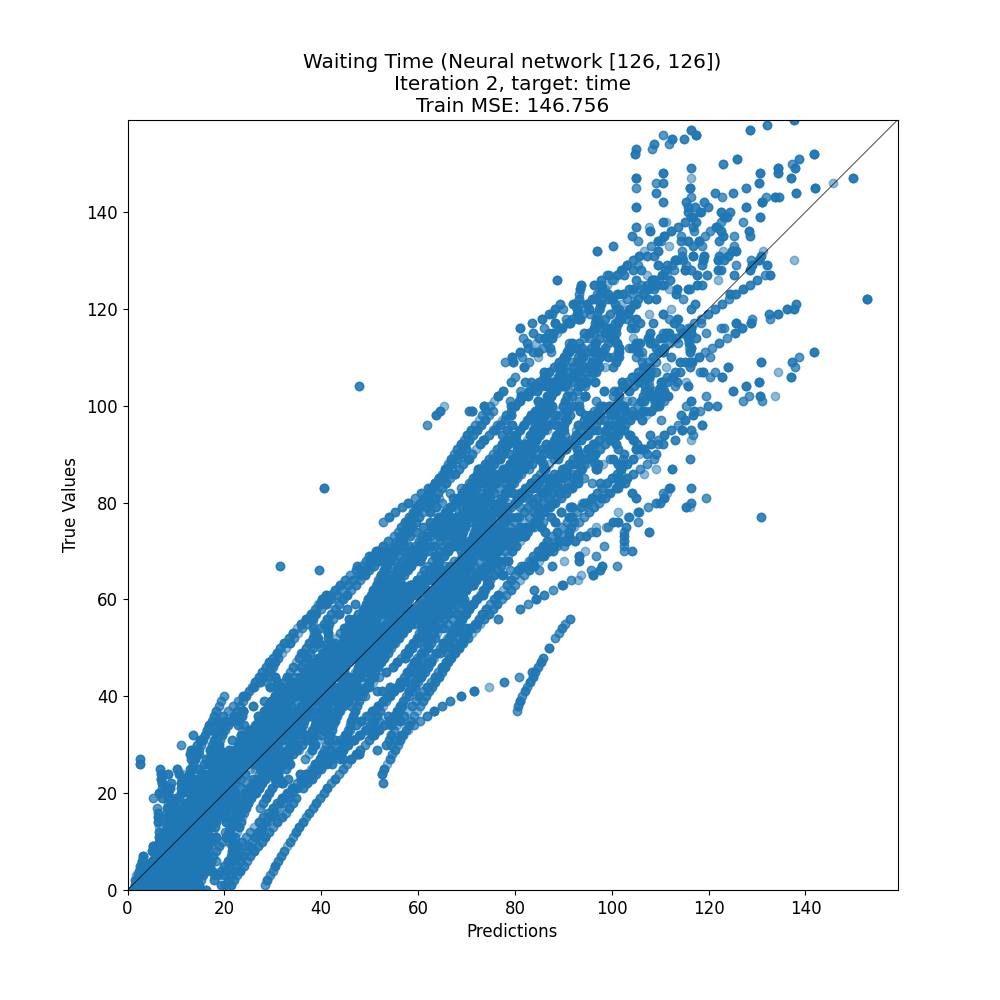

The table this chart was drawn from, first rows:
target, prediction
137, 105.1
33, 26.92
53, 60.75
53, 47.87
48, 45.28
71, 55.56
39, 44.42
13, 14.22
53, 70.14
86, 73.12
28, 40.76
86, 87.99
153, 105
99, 84.86
66, 66.84
102, 86.73
23, 12.52
0, 5.38
108, 95.6
70, 58.47
33, 25.52
69, 69.82
47, 29.24
58, 60.32
23, 17.15
37, 23.83
93, 83.61
114, 97.58
5, 9.274
23, 31.28
73, 57.18
49, 57.37
76, 57.32
10, 17
10, 16.88
81, 69.3
34, 41.23
30, 18.01
115, 100.8
93, 79.05
80, 62.63
0, 8.26
5, 14.57
84, 71.22
9, 8.174
4, 8.626
124, 97.98
50, 61.96
29, 41.77
47, 40.16
81, 89.48
31, 36.95
52, 69.46
14, 14.52
45, 53.32
37, 31.89
51, 33.52
111, 90.83
139, 130.6
101, 96.76
... 14,553 more rows
